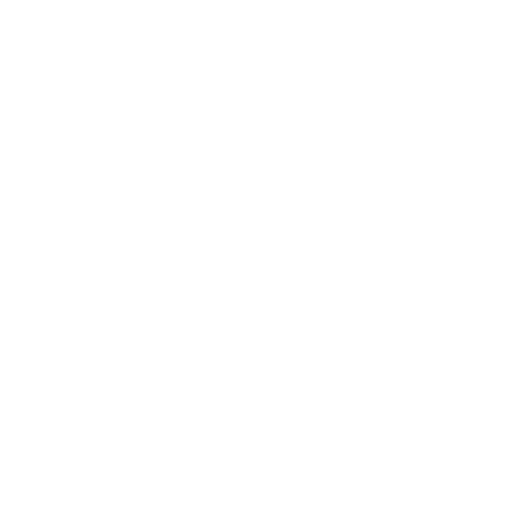
t = 0.00 s
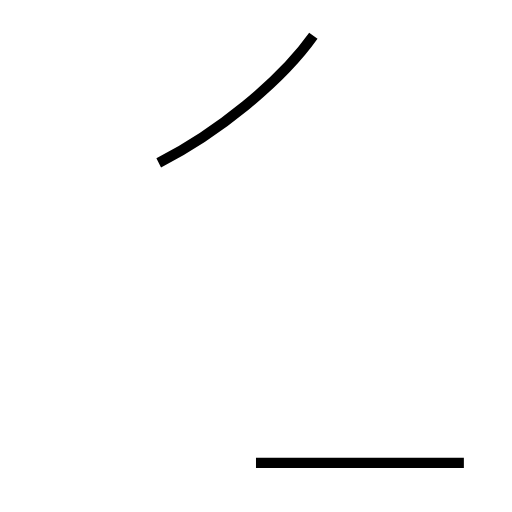
t = 1.20 s
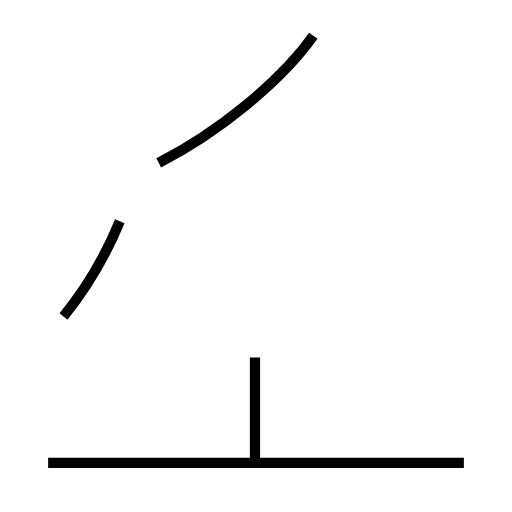
t = 2.44 s
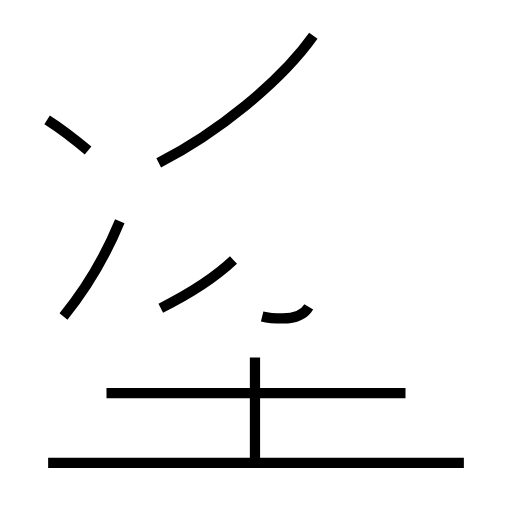
t = 3.87 s
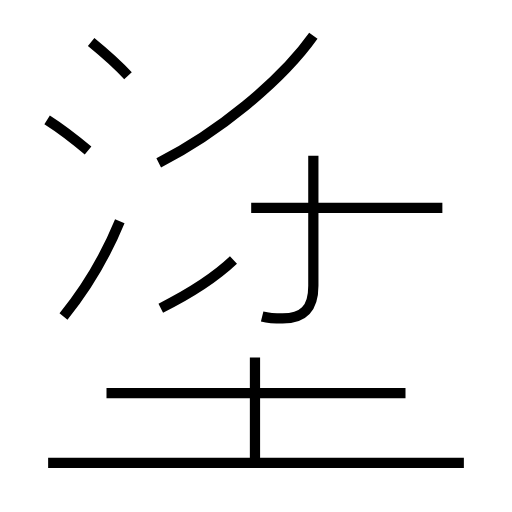
t = 5.02 s
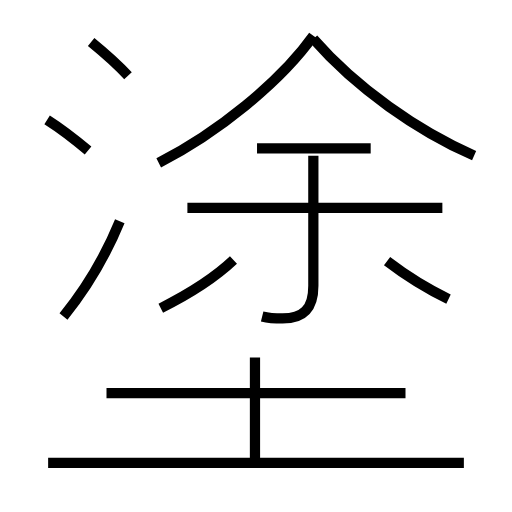
t = 6.34 s

The animated SVG that drew these frames (rendered in a browser with its animation timeline set to each time). Animation: 13 SMIL elements (animate=13); one cycle of 6.34 s.

<?xml version='1.0' encoding='utf-8'?>
<svg viewBox="0.0 -6.0 50.0 50.0" version="1.1" xmlns="http://www.w3.org/2000/svg"><rect x="-1000" y="-1000" width="2000" height="2000" stroke="white" fill="white" /><g style="fill:none;stroke:#000000;stroke-width:1"><path d="M 15.5 -28.1 C 21.2 -31.0 27.4 -36.0 30.6 -40.5 " transform="translate(0.0 38.0)" stroke-dasharray="19.698893434449435" stroke-dashoffset="19.698893434449435"><animate attributeName="stroke-dashoffset" from="19.698893434449435" to="0" dur="0.590966803033483s" begin="0s; anim_end.end" fill="freeze" id="anim0" /></path><path d="M 45.3 1.2 L 4.7 1.2 " transform="translate(0.0 38.0)" stroke-dasharray="40.599999999999994" stroke-dashoffset="40.599999999999994"><animate attributeName="stroke-dashoffset" from="40.599999999999994" to="0" dur="1.2179999999999997s" begin="anim0.end" fill="freeze" id="anim1" /></path><path d="M 6.2 -13.1 C 8.4 -15.8 10.3 -19.0 11.7 -22.4 " transform="translate(0.0 38.0)" stroke-dasharray="10.842670614529041" stroke-dashoffset="10.842670614529041"><animate attributeName="stroke-dashoffset" from="10.842670614529041" to="0" dur="0.32528011843587123s" begin="anim1.end" fill="freeze" id="anim2" /></path><path d="M 24.9 1.1 L 24.9 -9.1 " transform="translate(0.0 38.0)" stroke-dasharray="10.2" stroke-dashoffset="10.2"><animate attributeName="stroke-dashoffset" from="10.2" to="0" dur="0.306s" begin="anim2.end" fill="freeze" id="anim3" /></path><path d="M 39.6 -5.6 L 10.4 -5.6 " transform="translate(0.0 38.0)" stroke-dasharray="29.200000000000003" stroke-dashoffset="29.200000000000003"><animate attributeName="stroke-dashoffset" from="29.200000000000003" to="0" dur="0.876s" begin="anim3.end" fill="freeze" id="anim4" /></path><path d="M 15.7 -13.9 C 18.3 -15.2 21.0 -16.9 22.8 -18.6 " transform="translate(0.0 38.0)" stroke-dasharray="8.542179222248183" stroke-dashoffset="8.542179222248183"><animate attributeName="stroke-dashoffset" from="8.542179222248183" to="0" dur="0.2562653766674455s" begin="anim4.end" fill="freeze" id="anim5" /></path><path d="M 8.6 -29.3 C 7.3 -30.4 5.7 -31.6 4.6 -32.3 " transform="translate(0.0 38.0)" stroke-dasharray="5.00315960245294" stroke-dashoffset="5.00315960245294"><animate attributeName="stroke-dashoffset" from="5.00315960245294" to="0" dur="0.1500947880735882s" begin="anim5.end" fill="freeze" id="anim6" /></path><path d="M 25.6 -13.1 C 26.4 -12.9 26.9 -12.9 27.6 -12.9 C 29.6 -12.9 30.6 -13.8 30.6 -16.1 L 30.6 -28.8 " transform="translate(0.0 38.0)" stroke-dasharray="19.788888639412146" stroke-dashoffset="19.788888639412146"><animate attributeName="stroke-dashoffset" from="19.788888639412146" to="0" dur="0.5936666591823644s" begin="anim6.end" fill="freeze" id="anim7" /></path><path d="M 12.5 -36.6 C 11.4 -37.8 10.0 -39.0 8.9 -39.9 " transform="translate(0.0 38.0)" stroke-dasharray="4.887632538647304" stroke-dashoffset="4.887632538647304"><animate attributeName="stroke-dashoffset" from="4.887632538647304" to="0" dur="0.1466289761594191s" begin="anim7.end" fill="freeze" id="anim8" /></path><path d="M 43.2 -23.7 L 18.3 -23.7 " transform="translate(0.0 38.0)" stroke-dasharray="24.900000000000002" stroke-dashoffset="24.900000000000002"><animate attributeName="stroke-dashoffset" from="24.900000000000002" to="0" dur="0.747s" begin="anim8.end" fill="freeze" id="anim9" /></path><path d="M 43.8 -14.8 C 41.5 -15.9 39.5 -17.2 37.8 -18.5 " transform="translate(0.0 38.0)" stroke-dasharray="7.061710230402763" stroke-dashoffset="7.061710230402763"><animate attributeName="stroke-dashoffset" from="7.061710230402763" to="0" dur="0.2118513069120829s" begin="anim9.end" fill="freeze" id="anim10" /></path><path d="M 36.2 -29.5 L 25.1 -29.5 " transform="translate(0.0 38.0)" stroke-dasharray="11.100000000000001" stroke-dashoffset="11.100000000000001"><animate attributeName="stroke-dashoffset" from="11.100000000000001" to="0" dur="0.333s" begin="anim10.end" fill="freeze" id="anim11" /></path><path d="M 46.3 -28.8 C 40.8 -31.2 34.8 -35.4 30.6 -40.2" transform="translate(0.0 38.0)" stroke-dasharray="19.546849097090167" stroke-dashoffset="19.546849097090167"><animate attributeName="stroke-dashoffset" from="19.546849097090167" to="0" dur="0.586405472912705s" begin="anim11.end" fill="freeze" id="anim_end" /></path></g></svg>
